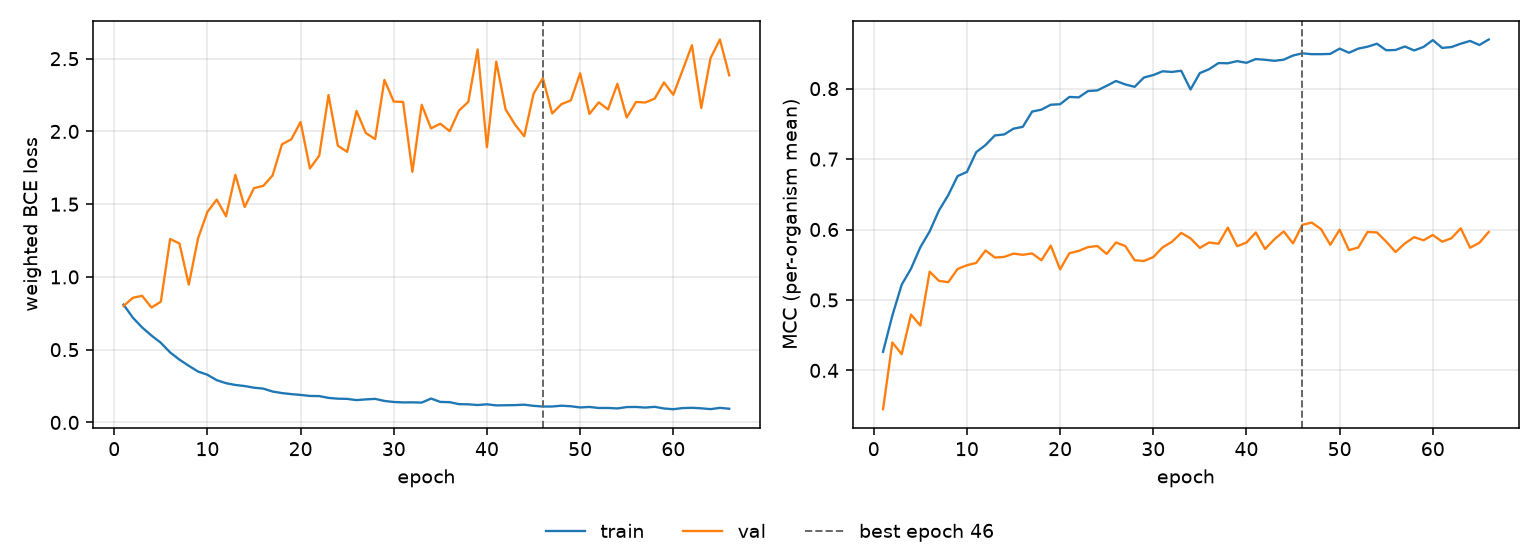

The data file committed next to this chart (first rows):
epoch, tr_loss, vl_loss, tr_mcc, vl_mcc, is_best
1, 0.8096, 0.8001, 0.4264, 0.3449, False
2, 0.7198, 0.8568, 0.4779, 0.4396, False
3, 0.6526, 0.87, 0.5217, 0.423, False
4, 0.597, 0.7898, 0.5444, 0.4793, False
5, 0.5474, 0.8294, 0.5748, 0.4636, False
6, 0.481, 1.261, 0.5973, 0.5401, False
7, 0.4314, 1.23, 0.627, 0.5271, False
8, 0.3892, 0.9472, 0.6489, 0.5252, False
9, 0.3498, 1.266, 0.6758, 0.544, False
10, 0.3276, 1.447, 0.6818, 0.5493, False
11, 0.2904, 1.532, 0.7098, 0.5526, False
12, 0.2697, 1.417, 0.72, 0.5703, False
13, 0.2575, 1.702, 0.7336, 0.5602, False
14, 0.2499, 1.48, 0.735, 0.5611, False
15, 0.2386, 1.61, 0.7432, 0.5658, False
16, 0.2323, 1.626, 0.7458, 0.5641, False
17, 0.2122, 1.698, 0.7674, 0.566, False
18, 0.2017, 1.911, 0.7702, 0.5564, False
19, 0.1945, 1.945, 0.7772, 0.5771, False
20, 0.189, 2.065, 0.7779, 0.5435, False
21, 0.182, 1.745, 0.7883, 0.5664, False
22, 0.1809, 1.833, 0.7876, 0.5697, False
23, 0.1685, 2.25, 0.7966, 0.575, False
24, 0.1632, 1.901, 0.7975, 0.5766, False
25, 0.1617, 1.86, 0.804, 0.5654, False
26, 0.1533, 2.141, 0.8109, 0.5817, False
27, 0.1584, 1.989, 0.806, 0.5765, False
28, 0.1618, 1.947, 0.8026, 0.5564, False
29, 0.1476, 2.354, 0.8158, 0.5553, False
30, 0.1404, 2.205, 0.8193, 0.5608, False
31, 0.1375, 2.203, 0.8246, 0.5746, False
32, 0.138, 1.722, 0.8237, 0.5825, False
33, 0.1362, 2.183, 0.8254, 0.5952, False
34, 0.1641, 2.021, 0.7988, 0.5875, False
35, 0.141, 2.053, 0.8221, 0.5739, False
36, 0.1392, 2.002, 0.8276, 0.5816, False
37, 0.1256, 2.143, 0.8363, 0.5798, False
38, 0.1245, 2.203, 0.836, 0.6027, False
39, 0.1195, 2.563, 0.8391, 0.5763, False
40, 0.1245, 1.892, 0.8367, 0.5814, False
41, 0.117, 2.48, 0.842, 0.5958, False
42, 0.118, 2.152, 0.841, 0.5724, False
43, 0.119, 2.048, 0.8395, 0.5862, False
44, 0.1219, 1.967, 0.8411, 0.5973, False
45, 0.114, 2.259, 0.847, 0.5803, False
46, 0.1092, 2.366, 0.8502, 0.6067, True
47, 0.1094, 2.123, 0.8489, 0.6098, False
48, 0.1149, 2.188, 0.8489, 0.6007, False
49, 0.1112, 2.213, 0.8494, 0.5783, False
50, 0.103, 2.399, 0.8568, 0.5997, False
51, 0.1064, 2.12, 0.8509, 0.5708, False
52, 0.09917, 2.2, 0.8568, 0.5744, False
53, 0.09947, 2.152, 0.8596, 0.5965, False
54, 0.09622, 2.327, 0.8638, 0.5959, False
55, 0.1055, 2.096, 0.8545, 0.5828, False
56, 0.1062, 2.202, 0.8549, 0.568, False
57, 0.1021, 2.199, 0.8598, 0.5803, False
58, 0.1072, 2.225, 0.8543, 0.5892, False
59, 0.09578, 2.337, 0.8592, 0.5847, False
60, 0.0908, 2.252, 0.8689, 0.5923, False
... 6 more rows
